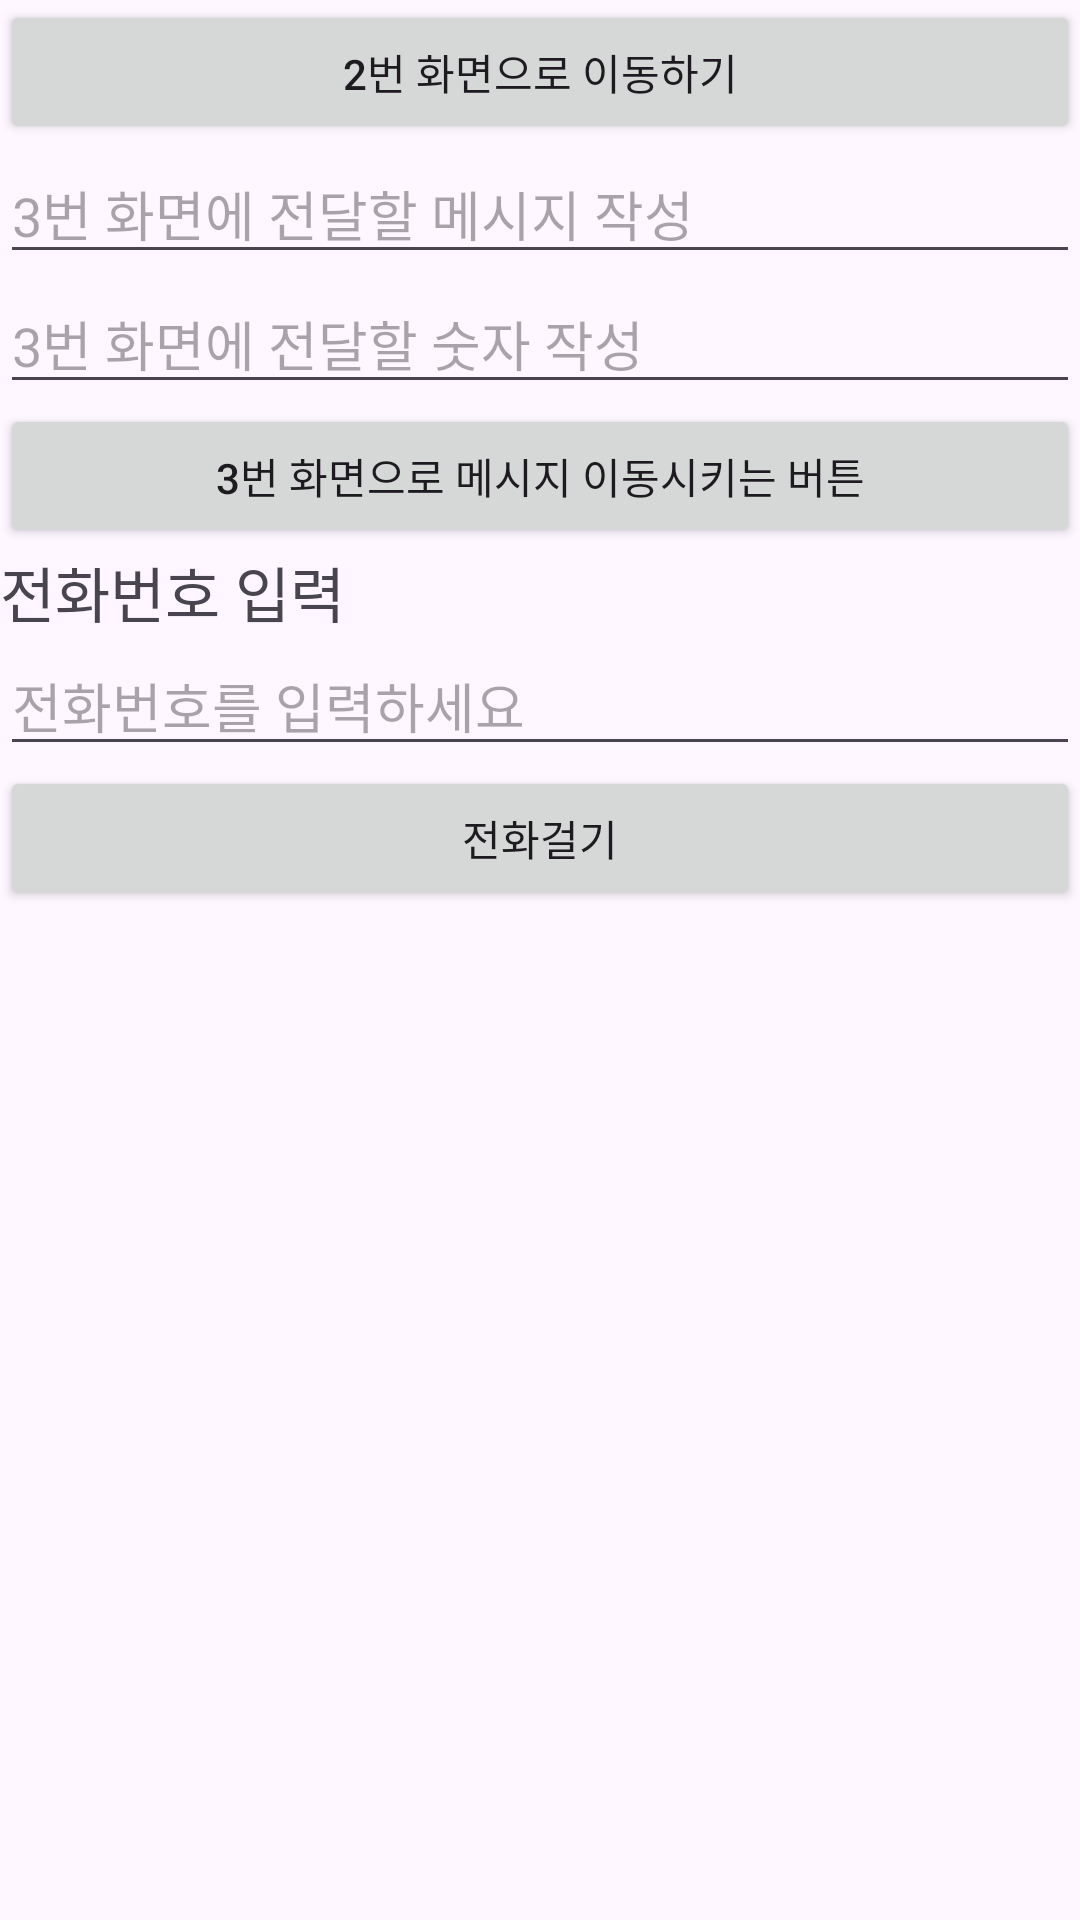

Reconstruct the res/layout file that produces this screen, plus the resources it refers to.
<!-- AndroidManifest.xml: application theme Theme.Activity_Prac_20231029 -->
<!-- res/layout/activity_main.xml -->
<?xml version="1.0" encoding="utf-8"?>
<layout>

    <LinearLayout xmlns:android="http://schemas.android.com/apk/res/android"
        xmlns:app="http://schemas.android.com/apk/res-auto"
        xmlns:tools="http://schemas.android.com/tools"
        android:layout_width="match_parent"
        android:layout_height="match_parent"
        android:orientation="vertical"
        tools:context=".MainActivity">

        <Button
            android:id="@+id/transBtn"
            android:layout_width="match_parent"
            android:layout_height="wrap_content"
            android:text="2번 화면으로 이동하기">

        </Button>

        <EditText
            android:id="@+id/edtText1"
            android:layout_width="match_parent"
            android:layout_height="wrap_content"
            android:hint="3번 화면에 전달할 메시지 작성">

        </EditText>

        <EditText
            android:id="@+id/edtText2"
            android:layout_width="match_parent"
            android:layout_height="wrap_content"
            android:hint="3번 화면에 전달할 숫자 작성">

        </EditText>

        <Button
            android:id="@+id/thridBtn"
            android:layout_width="match_parent"
            android:layout_height="wrap_content"
            android:text="3번 화면으로 메시지 이동시키는 버튼">

        </Button>

        <TextView
            android:layout_width="wrap_content"
            android:layout_height="wrap_content"
            android:textSize="20dp"
            android:text="전화번호 입력">

        </TextView>

        <EditText
            android:id="@+id/edtPhone"
            android:layout_width="match_parent"
            android:layout_height="wrap_content"
            android:inputType="phone"
            android:hint="전화번호를 입력하세요">

        </EditText>

        <Button
            android:id="@+id/btnPhone"
            android:layout_width="match_parent"
            android:layout_height="wrap_content"
            android:text="전화걸기">

        </Button>


    </LinearLayout>
</layout>
<!-- resources referenced by this layout -->
<resources>
  <style name="Theme.Activity_Prac_20231029" parent="Base.Theme.Activity_Prac_20231029" />
  <style name="Base.Theme.Activity_Prac_20231029" parent="Theme.Material3.DayNight.NoActionBar">
          
          
      </style>
</resources>
